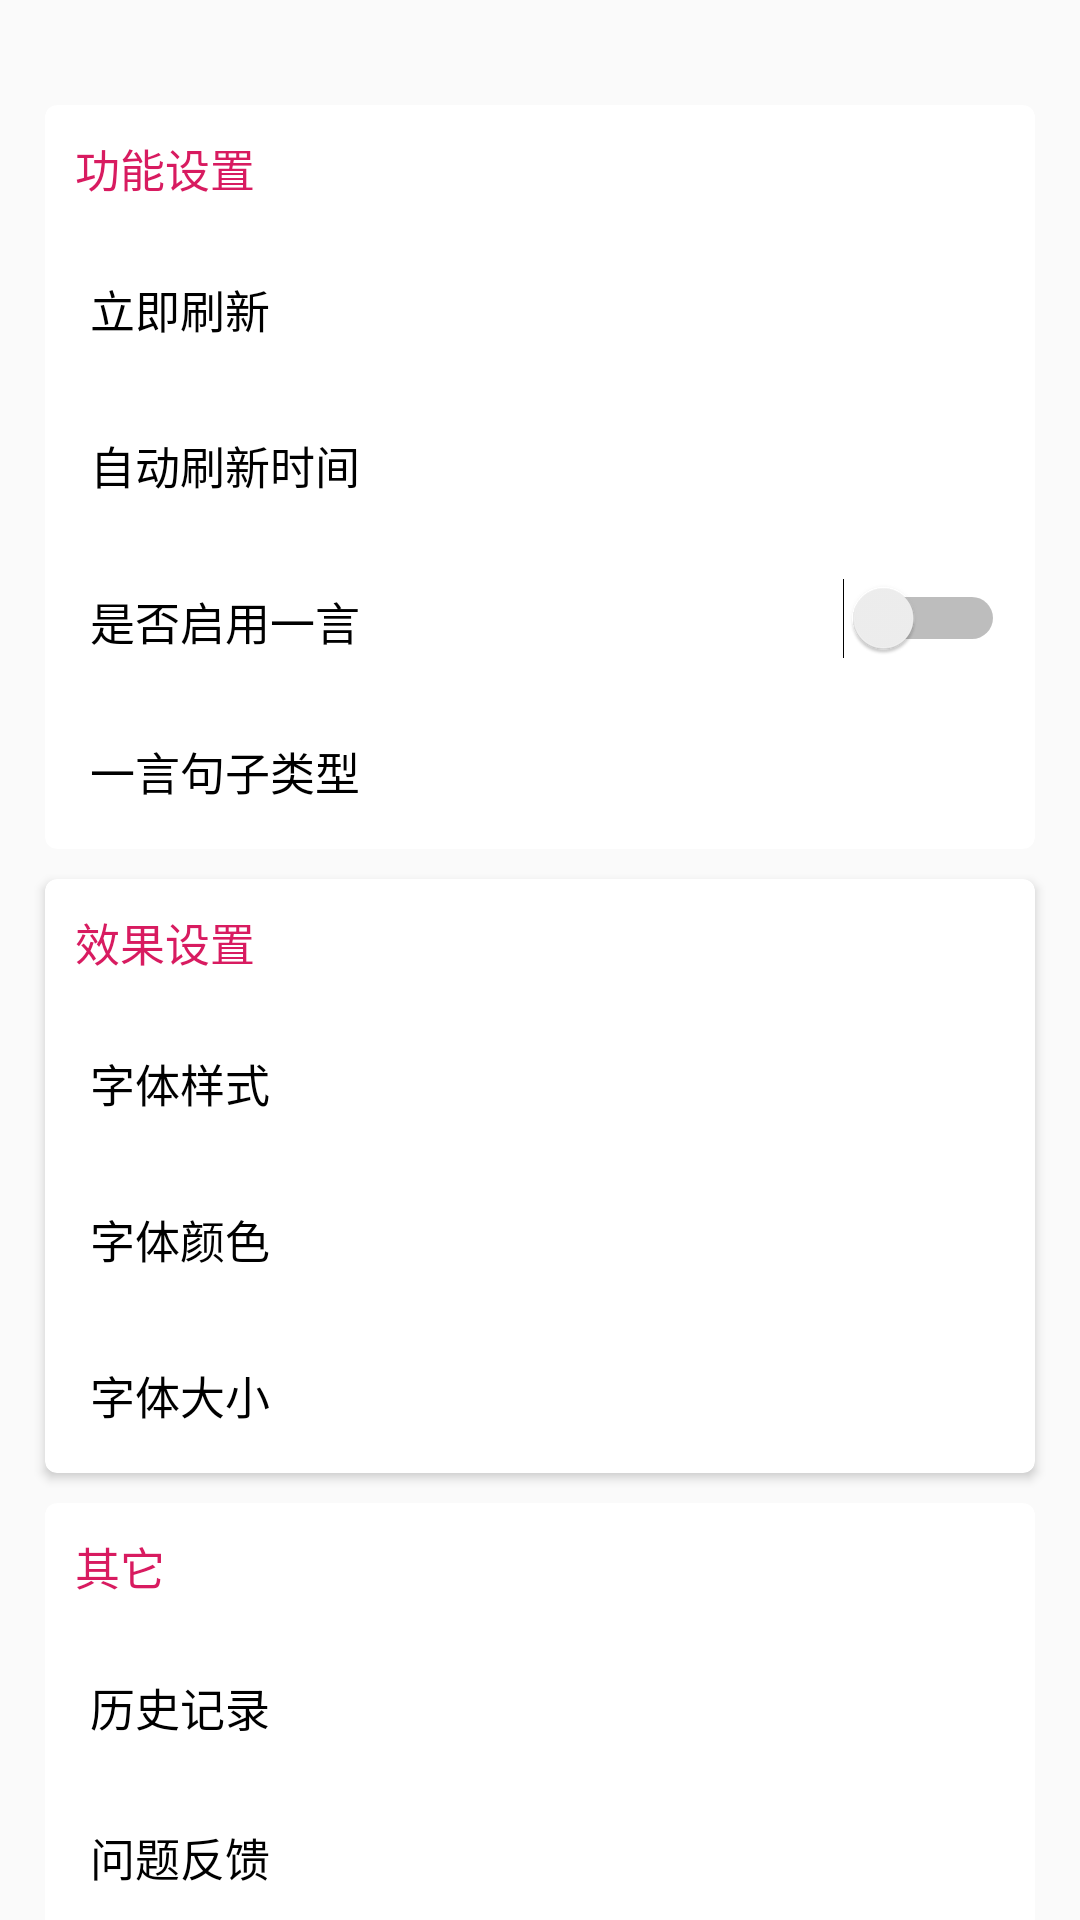

Android layout source for this screen:
<!-- AndroidManifest.xml: application theme AppTheme -->
<!-- res/layout/content_scrolling.xml -->
<?xml version="1.0" encoding="utf-8"?>
<androidx.core.widget.NestedScrollView xmlns:android="http://schemas.android.com/apk/res/android"
    xmlns:app="http://schemas.android.com/apk/res-auto"
    xmlns:tools="http://schemas.android.com/tools"
    android:layout_width="match_parent"
    android:layout_height="match_parent"
    app:layout_behavior="@string/appbar_scrolling_view_behavior"
    tools:context=".ScrollingActivity"
    tools:showIn="@layout/activity_scrolling">

    <LinearLayout
        android:orientation="vertical"
        android:layout_width="match_parent"
        android:layout_height="wrap_content">

        <androidx.cardview.widget.CardView
            android:layout_width="match_parent"
            android:layout_height="wrap_content"
            android:layout_marginTop="35dp"
            android:layout_marginBottom="5dp"
            android:layout_marginLeft="15dp"
            android:layout_marginRight="15dp"
            app:cardCornerRadius="4dp">

            <LinearLayout
                android:layout_width="match_parent"
                android:layout_height="wrap_content"
                android:orientation="vertical">
                <TextView
                    android:layout_width="wrap_content"
                    android:layout_height="wrap_content"
                    android:layout_margin="10dp"
                    android:text="功能设置"
                    android:textColor="@color/colorAccent"
                    android:textSize="15sp" />
                <TextView
                    android:layout_width="match_parent"
                    android:layout_height="match_parent"
                    android:padding="15dp"
                    android:text="立即刷新"
                    android:textColor="#000"
                    android:textSize="15sp"
                    android:background="?android:attr/selectableItemBackground"
                    android:clickable="true"/>
                <TextView
                    android:id="@+id/refresh_time_textview"
                    android:layout_width="match_parent"
                    android:layout_height="match_parent"
                    android:padding="15dp"
                    android:text="自动刷新时间"
                    android:textColor="#000"
                    android:textSize="15sp"
                    android:background="?android:attr/selectableItemBackground"
                    android:clickable="true"/>

                <LinearLayout
                    android:layout_width="match_parent"
                    android:layout_height="50dp"
                    android:orientation="horizontal">
                    <TextView
                        android:layout_width="wrap_content"
                        android:layout_height="match_parent"
                        android:layout_weight="5"
                        android:padding="15dp"
                        android:text="是否启用一言"
                        android:background="?android:attr/selectableItemBackground"
                        android:textColor="#000"
                        android:textSize="15sp"
                        android:clickable="true"/>
                    <Switch
                        android:id="@+id/is_enable_hitokoto"
                        android:layout_width="wrap_content"
                        android:layout_height="match_parent"
                        android:padding="10dp"
                        android:layout_weight="1"/>
                </LinearLayout>
                <TextView
                    android:id="@+id/hitokoto_type"
                    android:layout_width="match_parent"
                    android:layout_height="match_parent"
                    android:layout_weight="5"
                    android:padding="15dp"
                    android:text="一言句子类型"
                    android:textColor="#000"
                    android:textSize="15sp"
                    android:background="?android:attr/selectableItemBackground"
                    android:clickable="true"
                    android:onClick="selectHitokotoType"/>
            </LinearLayout>

        </androidx.cardview.widget.CardView>

        <androidx.cardview.widget.CardView
            android:layout_width="match_parent"
            android:layout_height="wrap_content"
            android:layout_marginTop="5dp"
            android:layout_marginBottom="5dp"
            android:layout_marginLeft="15dp"
            android:layout_marginRight="15dp"
            app:cardCornerRadius="4dp">

            <LinearLayout
                android:layout_width="match_parent"
                android:layout_height="wrap_content"
                android:orientation="vertical">
                <TextView
                    android:layout_width="wrap_content"
                    android:layout_height="wrap_content"
                    android:layout_margin="10dp"
                    android:text="效果设置"
                    android:textColor="@color/colorAccent"
                    android:textSize="15sp" />
                <TextView
                    android:layout_width="match_parent"
                    android:layout_height="match_parent"
                    android:layout_weight="5"
                    android:padding="15dp"
                    android:text="字体样式"
                    android:textColor="#000"
                    android:textSize="15sp"
                    android:onClick="selectFontStyle"
                    android:background="?android:attr/selectableItemBackground"
                    android:clickable="true"/>
                <TextView
                    android:layout_width="match_parent"
                    android:layout_height="match_parent"
                    android:layout_weight="5"
                    android:padding="15dp"
                    android:text="字体颜色"
                    android:textColor="#000"
                    android:textSize="15sp"
                    android:background="?android:attr/selectableItemBackground"
                    android:clickable="true"/>
                <TextView
                    android:id="@+id/font_size_textview"
                    android:layout_width="match_parent"
                    android:layout_height="match_parent"
                    android:layout_weight="1"
                    android:text="字体大小"
                    android:textSize="15sp"
                    android:padding="15dp"
                    android:textColor="#000"
                    android:background="?android:attr/selectableItemBackground"
                    android:clickable="true"/>

            </LinearLayout>

        </androidx.cardview.widget.CardView>

        <androidx.cardview.widget.CardView
            android:layout_width="match_parent"
            android:layout_height="wrap_content"
            android:layout_marginTop="5dp"
            android:layout_marginBottom="5dp"
            android:layout_marginLeft="15dp"
            android:layout_marginRight="15dp"
            app:cardCornerRadius="4dp">

            <LinearLayout
                android:layout_width="match_parent"
                android:layout_height="wrap_content"
                android:orientation="vertical">
                <TextView
                    android:layout_width="wrap_content"
                    android:layout_height="wrap_content"
                    android:layout_margin="10dp"
                    android:text="其它"
                    android:textColor="@color/colorAccent"
                    android:textSize="15sp" />
                <TextView
                    android:layout_width="match_parent"
                    android:layout_height="50dp"
                    android:padding="15dp"
                    android:text="历史记录"
                    android:textColor="#000"
                    android:textSize="15sp"
                    android:background="?android:attr/selectableItemBackground"
                    android:clickable="true"/>
                <TextView
                    android:layout_width="match_parent"
                    android:layout_height="50dp"
                    android:padding="15dp"
                    android:text="问题反馈"
                    android:textColor="#000"
                    android:textSize="15sp"
                    android:background="?android:attr/selectableItemBackground"
                    android:clickable="true"/>
                <TextView
                    android:layout_width="match_parent"
                    android:layout_height="50dp"
                    android:padding="15dp"
                    android:text="版本：子鼠v1.0"
                    android:textColor="#000"
                    android:textSize="15sp"
                    android:background="?android:attr/selectableItemBackground"
                    android:clickable="true"/>
            </LinearLayout>

        </androidx.cardview.widget.CardView>


    </LinearLayout>



</androidx.core.widget.NestedScrollView>
<!-- res/layout/activity_scrolling.xml (included above) -->
<?xml version="1.0" encoding="utf-8"?>
<androidx.drawerlayout.widget.DrawerLayout
    xmlns:android="http://schemas.android.com/apk/res/android"
    xmlns:app="http://schemas.android.com/apk/res-auto"
    xmlns:tools="http://schemas.android.com/tools"
    android:id="@+id/drawer_layout"
    android:layout_width="match_parent"
    android:layout_height="match_parent">

    
    <androidx.coordinatorlayout.widget.CoordinatorLayout
        android:layout_width="match_parent"
        android:layout_height="match_parent"
        android:fitsSystemWindows="true"
        tools:context=".ScrollingActivity">

        <com.google.android.material.appbar.AppBarLayout
            android:id="@+id/app_bar"
            android:layout_width="match_parent"
            android:layout_height="250dp"
            android:fitsSystemWindows="true"
            android:theme="@style/AppTheme.AppBarOverlay">

            <com.google.android.material.appbar.CollapsingToolbarLayout
                android:id="@+id/toolbar_layout"
                android:layout_width="match_parent"
                android:layout_height="match_parent"
                android:fitsSystemWindows="true"
                app:contentScrim="?attr/colorPrimary"
                app:layout_scrollFlags="scroll|exitUntilCollapsed"
                app:toolbarId="@+id/toolbar">













                <TextView
                    android:id="@+id/headline_text_view"
                    android:layout_width="match_parent"
                    android:layout_height="match_parent"
                    android:fitsSystemWindows="true"
                    android:scaleType="centerCrop"
                    android:text="欲买桂花同载酒，终不似，少年游"
                    android:padding="15dp"
                    android:fontFamily="serif"
                    android:textSize="20sp"
                    android:gravity="center"
                    app:layout_collapseMode="parallax" />

                <androidx.appcompat.widget.Toolbar
                    android:id="@+id/toolbar"
                    android:layout_width="match_parent"
                    android:layout_height="?attr/actionBarSize"
                    android:fitsSystemWindows="true"
                    app:layout_collapseMode="pin"
                    app:popupTheme="@style/AppTheme.PopupOverlay"
                    />

            </com.google.android.material.appbar.CollapsingToolbarLayout>
        </com.google.android.material.appbar.AppBarLayout>

        <include layout="@layout/content_scrolling" />

        <com.google.android.material.floatingactionbutton.FloatingActionButton
            android:id="@+id/fab"
            android:layout_width="wrap_content"
            android:layout_height="wrap_content"
            android:layout_margin="@dimen/fab_margin"
            app:layout_anchor="@id/app_bar"
            app:layout_anchorGravity="bottom|end"
            app:srcCompat="@android:drawable/ic_dialog_email" />

    </androidx.coordinatorlayout.widget.CoordinatorLayout>


    







    <LinearLayout
        android:layout_width="match_parent"
        android:layout_height="match_parent"
        android:orientation="vertical"
        android:layout_gravity="right"
        android:background="#fff" >
        <TextView
            android:layout_width="match_parent"
            android:layout_height="wrap_content"
            android:text="历史记录"
            android:fontFamily="serif"
            android:textSize="25sp"
            android:layout_margin="10dp"
            android:paddingTop="30dp"
            android:textColor="@color/colorAccent"/>

        <androidx.recyclerview.widget.RecyclerView
            android:id="@+id/recycler_view"
            android:layout_width="match_parent"
            android:layout_height="match_parent"/>

        




    </LinearLayout>

</androidx.drawerlayout.widget.DrawerLayout>
<!-- resources referenced by this layout -->
<resources>
  <color name="colorAccent">#D81B60</color>
  <!-- drawable quotebackground: png bitmap (drawable, 20255 bytes) -->
  <style name="AppTheme.AppBarOverlay" parent="ThemeOverlay.AppCompat.Dark.ActionBar" />
  <style name="AppTheme.PopupOverlay" parent="ThemeOverlay.AppCompat.Light" />
  <style name="AppTheme" parent="Theme.AppCompat.Light.NoActionBar">
          
          <item name="colorPrimary">@color/colorPrimary</item>
          <item name="colorPrimaryDark">@color/colorPrimaryDark</item>
          <item name="colorAccent">@color/colorAccent</item>
      </style>
  <color name="colorPrimary">#008577</color>
  <color name="colorPrimaryDark">#00574B</color>
</resources>
